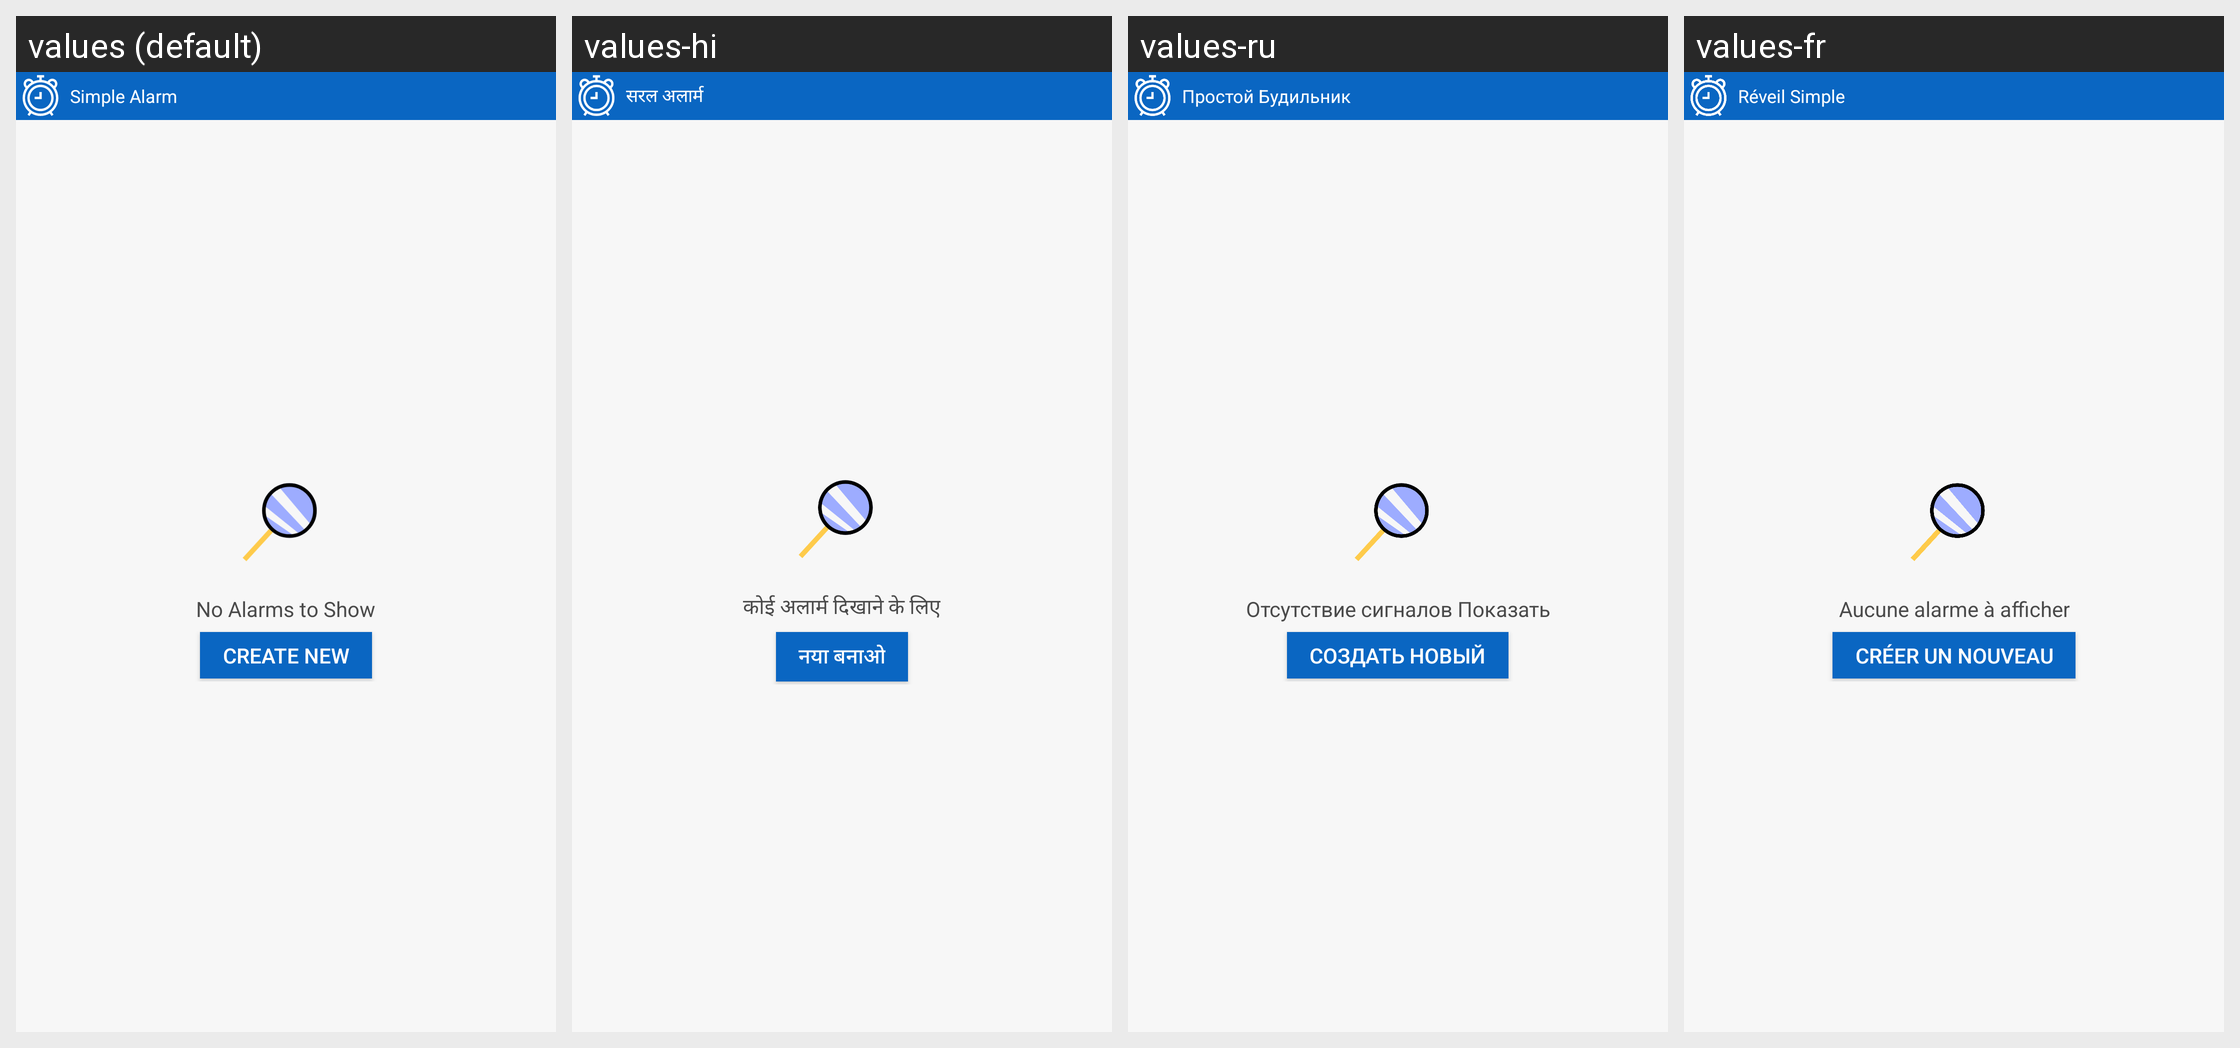

For this localized Android screen grid, give each drawn string resource with its value in every locale shown.
Android screen res/layout/widget_alarms.xml rendered under 4 locales, left to right: values (default), values-hi, values-ru, values-fr. Device: Nexus 5 (rendered at 1080×1920; each locale shown at half size, 540×960, under a caption strip naming it); theme Theme.MaterialComponents.DayNight.NoActionBar.
Other locales in the repository, not shown: values-af, values-am, values-ar, values-as, values-az, values-be, values-bg, values-bn, values-bs, values-ca, values-cs, values-da, values-de, values-el, values-en-rGB, values-es, values-es-rUS, values-et, values-eu, values-fa, values-fi, values-fr-rCA, values-gl, values-gu, values-hr, values-hu, values-hy, values-in, values-is, values-it, values-iw, values-ja, values-ka, values-kk, values-km, values-kn, values-ko, values-ky, values-lo, values-lt, values-lv, values-mk, values-ml, values-mn, values-mr, values-ms, values-my, values-nb, values-ne, values-nl, values-or, values-pa, values-pl, values-pt, values-pt-rBR, values-pt-rPT, values-ro, values-si, values-sk, values-sl, values-sq, values-sr, values-sv, values-sw, values-ta, values-te, values-th, values-tl, values-tr, values-uk, values-ur, values-uz, values-vi, values-zh, values-zh-rCN, values-zh-rHK, values-zh-rTW, values-zu.
Strings drawn on this screen, with the default value and each locale's value (text and hints the layout hard-codes, and strings that could not be matched under every locale, appear in the picture but are not listed):

noAlarmsToShow
  values: No Alarms to Show
  values-hi: कोई अलार्म दिखाने के लिए
  values-ru: Отсутствие сигналов Показать
  values-fr: Aucune alarme à afficher

createNewAlarm
  values: Create new
  values-hi: नया बनाओ
  values-ru: Создать новый
  values-fr: Créer un nouveau

app_name
  values: Simple Alarm
  values-hi: सरल अलार्म
  values-ru: Простой Будильник
  values-fr: Réveil Simple
